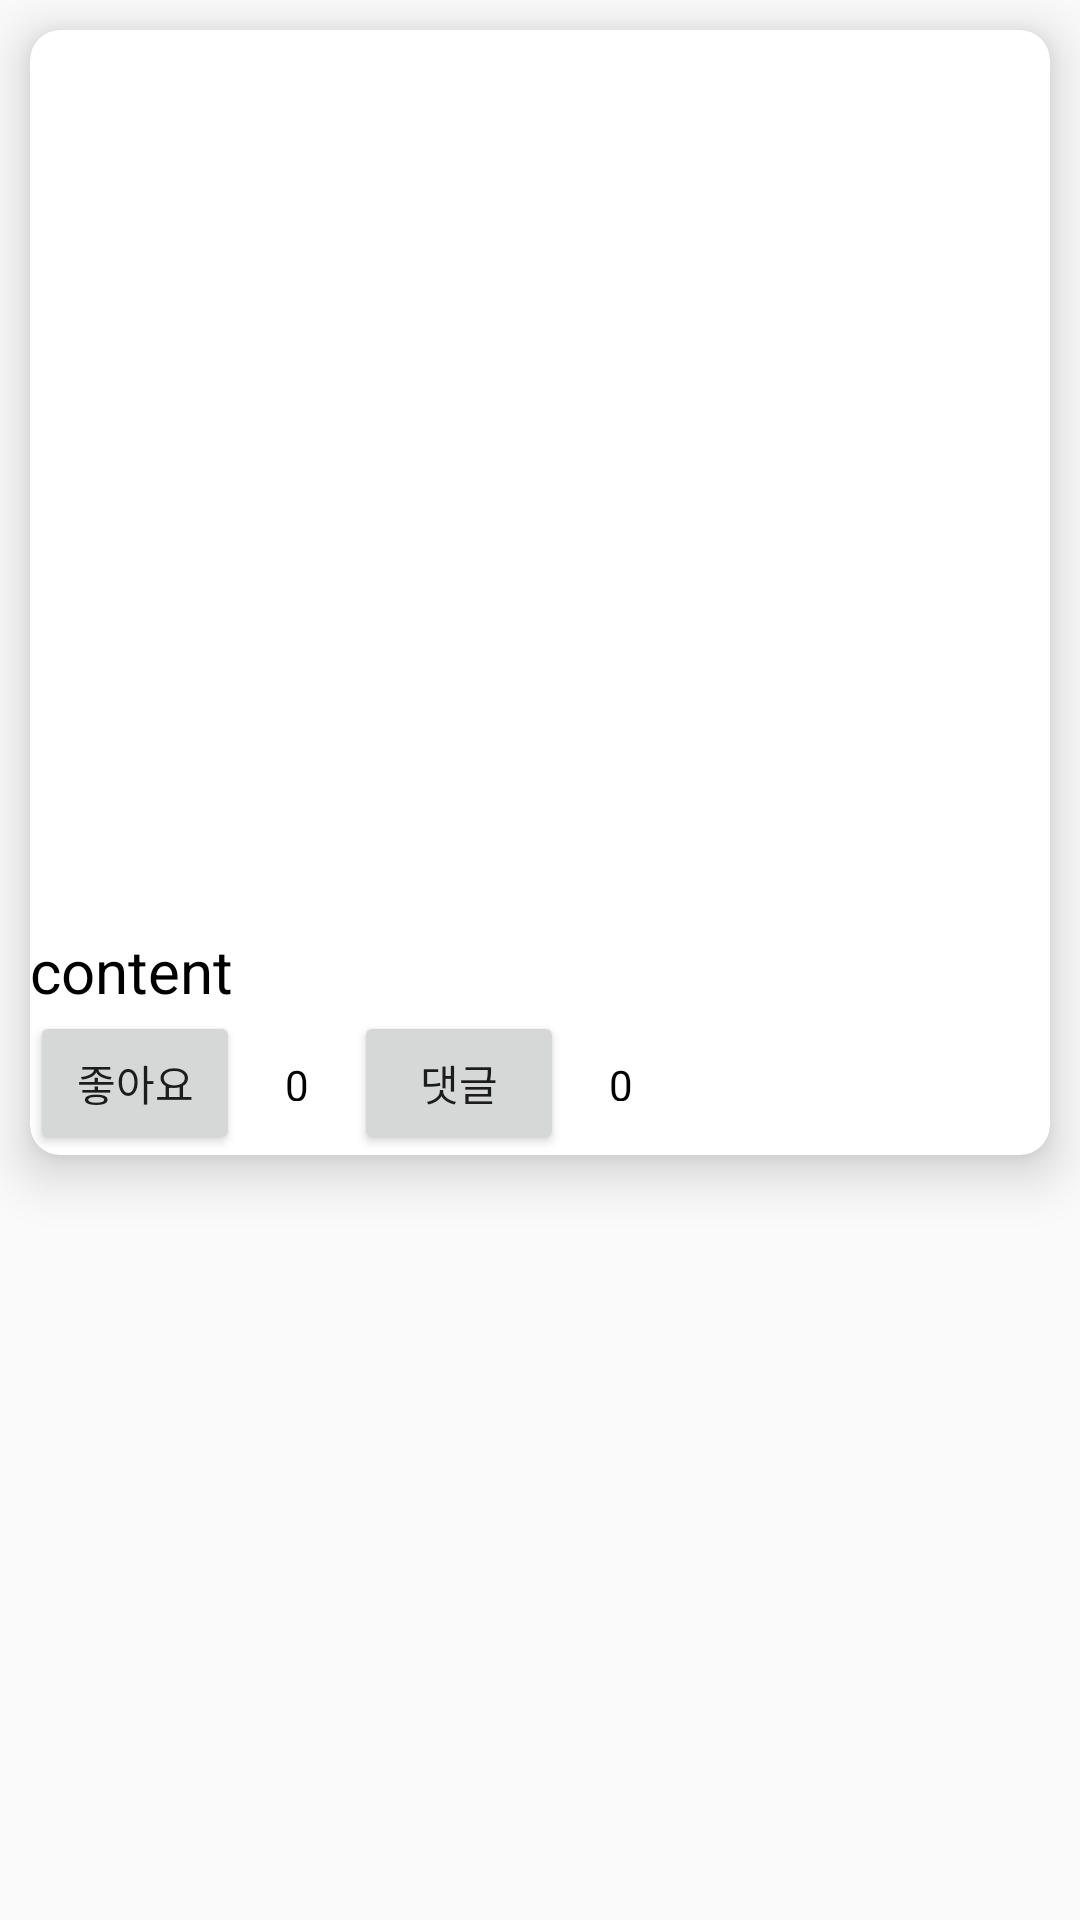

This screen was rendered from an Android layout file. Write that file and the resources it references.
<!-- AndroidManifest.xml: application theme Theme.PBLProject -->
<!-- res/layout/mypage_detail.xml -->
<?xml version="1.0" encoding="utf-8"?>
<RelativeLayout xmlns:android="http://schemas.android.com/apk/res/android"
    android:layout_width="match_parent"
    android:layout_height="wrap_content"
    xmlns:app="http://schemas.android.com/apk/res-auto"
    xmlns:tools="http://schemas.android.com/tools">




        <androidx.cardview.widget.CardView
            android:layout_width="match_parent"
            android:layout_height="wrap_content"
            android:layout_margin="10dp"
            app:cardCornerRadius="10dp"
            app:cardElevation="10dp">

            <RelativeLayout
                android:layout_width="match_parent"
                android:layout_height="wrap_content"
                >

                <ImageView
                    android:id="@+id/mypageimage"
                    android:layout_width="match_parent"
                    android:layout_height="300dp"
                    android:layout_below="@id/view"
                    android:scaleType="centerCrop"
                    tools:ignore="NotSibling"
                    tools:srcCompat="@tools:sample/avatars" />
                <TextView
                    android:id="@+id/mypagecontent"
                    android:layout_width="wrap_content"
                    android:layout_height="wrap_content"
                    android:text="content"
                    android:textColor="@android:color/black"
                    android:layout_below="@id/mypageimage"
                    android:textSize="20sp"/>

                <Button
                    android:id="@+id/like"
                    android:layout_width="70dp"
                    android:layout_height="wrap_content"
                    android:text="좋아요"
                    android:layout_below="@id/mypagecontent"
                    />
                <TextView
                    android:id="@+id/like_number"
                    android:layout_width="wrap_content"
                    android:layout_height="15dp"
                    android:text="0"
                    android:textColor="@color/black"
                    android:layout_below="@id/mypagecontent"
                    android:layout_toRightOf="@id/like"
                    android:layout_marginTop="15dp"
                    android:layout_marginLeft="15dp"
                    />

                <Button
                    android:id="@+id/comment"
                    android:layout_width="70dp"
                    android:layout_height="wrap_content"
                    android:text="댓글"
                    android:layout_toRightOf="@id/like_number"
                    android:layout_below="@id/mypagecontent"
                    android:layout_marginLeft="15dp"
                    />

                <TextView
                    android:id="@+id/comment_number"
                    android:layout_width="wrap_content"
                    android:layout_height="15dp"
                    android:text="0"
                    android:textColor="@color/black"
                    android:layout_below="@id/mypagecontent"
                    android:layout_toRightOf="@id/comment"
                    android:layout_marginTop="15dp"
                    android:layout_marginLeft="15dp"
                    />









            </RelativeLayout>
        </androidx.cardview.widget.CardView>

    </RelativeLayout>
<!-- resources referenced by this layout -->
<resources>
  <style name="Theme.PBLProject" parent="Theme.AppCompat.DayNight.NoActionBar">
          
          <item name="colorPrimary">@color/purple_500</item>
          <item name="colorPrimaryVariant">@color/purple_700</item>
          <item name="colorOnPrimary">@color/white</item>
          
          <item name="colorSecondary">@color/teal_200</item>
          <item name="colorSecondaryVariant">@color/teal_700</item>
          <item name="colorOnSecondary">@color/black</item>
          
          <item name="android:statusBarColor" tools:targetApi="l">?attr/colorPrimaryVariant</item>
          
      </style>
  <!-- not gathered from this repository: default colours our renderer supplied (Android Studio template values) -->
  <color name="purple_500">#FF6200EE</color>
  <color name="purple_700">#FF3700B3</color>
  <color name="teal_200">#FF03DAC5</color>
  <color name="teal_700">#FF018786</color>
  <color name="black">#FF000000</color>
  <color name="white">#FFFFFFFF</color>
</resources>
